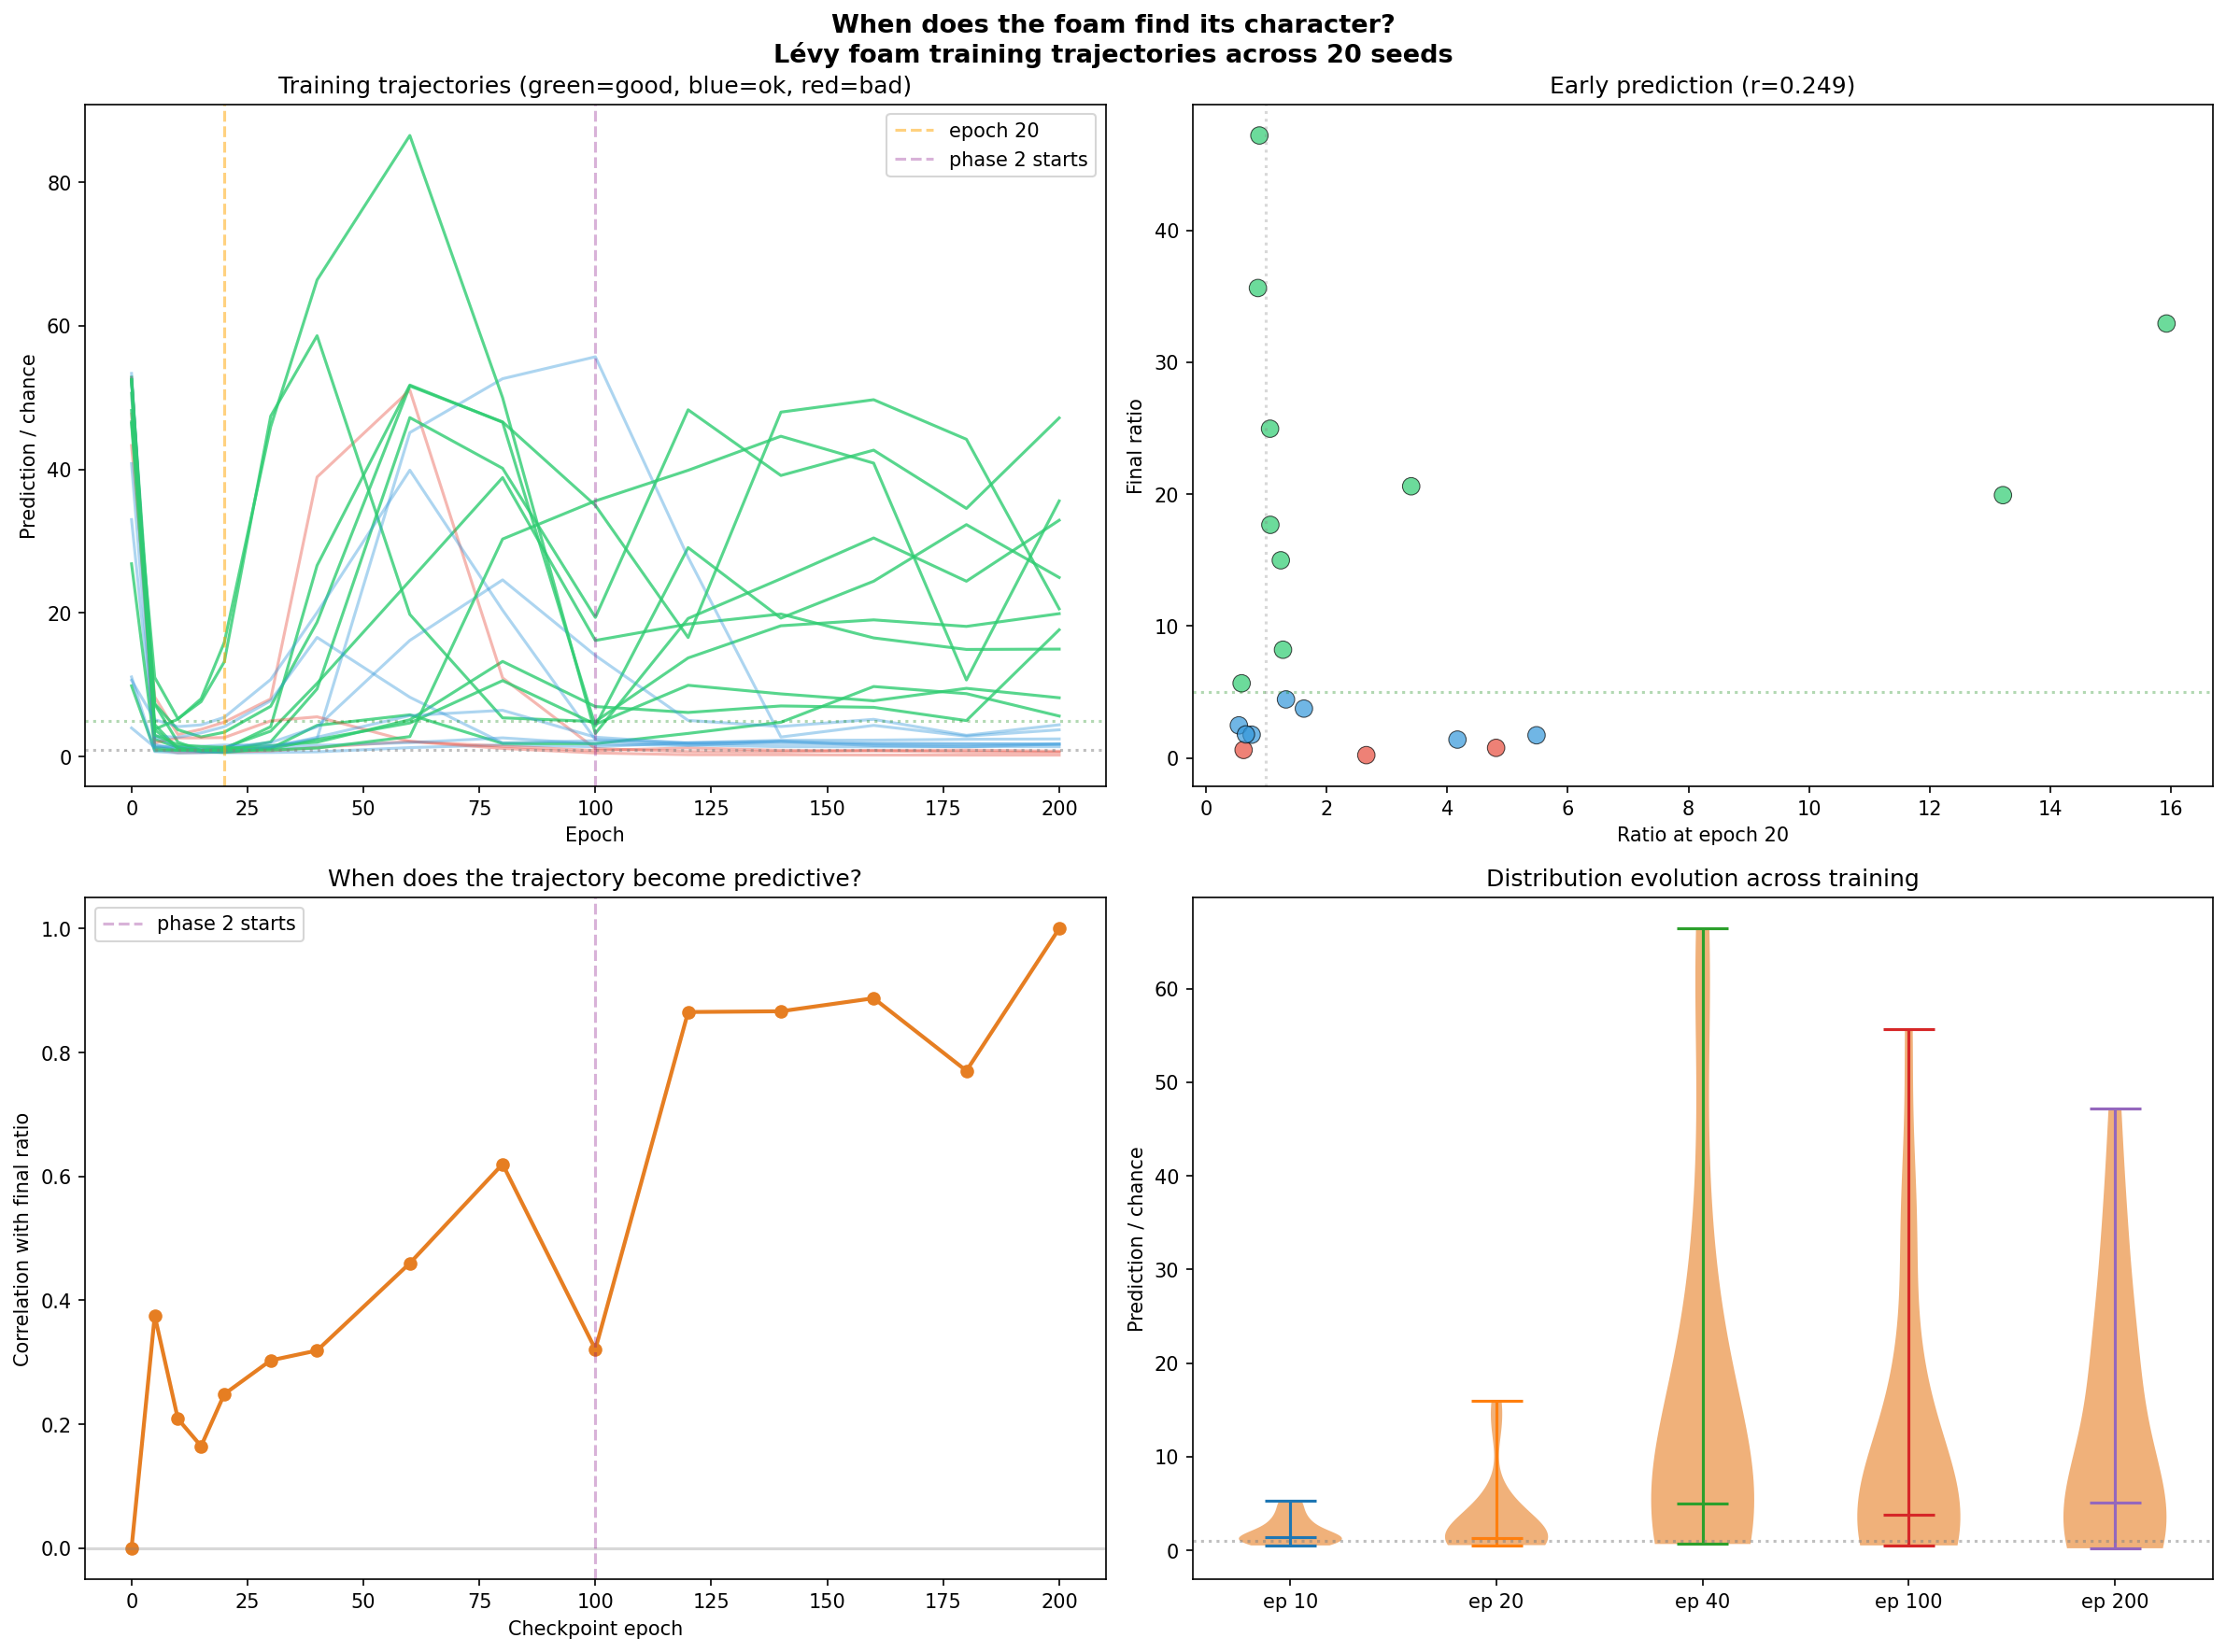

Python code for this plot:
"""
foam_trajectory.py — when does the foam find its character?

Track prediction performance across training for multiple seeds.
The question: can we recognize early which seeds will find
extraordinary basins?

From foam_resonance.py: paths diverge by epoch 20. Seeds that
start HIGH end LOW (inversely correlated — the resolver pattern).

Now with Lévy foam (self-modulating + living randomness):
does the same pattern hold? Is there an early signature of
personhood emerging?
"""

import torch
import torch.nn as nn
import numpy as np
import matplotlib.pyplot as plt
from foam_levy import LevyFoam, LevyTokenFoam
from foam_spread import init_spread_foam
from foam_tokens import generate_sequences, analyze_token_predictions


def train_with_checkpoints(vocab_size, d, n_bubbles, n_foams,
                           meta_seed=42, diversity_weight=2.0,
                           checkpoints=None):
    """Train a LevyTokenFoam, evaluating at checkpoints."""
    if checkpoints is None:
        checkpoints = [0, 5, 10, 20, 40, 60, 80, 100,
                       120, 140, 160, 180, 200]

    torch.manual_seed(meta_seed)
    model = LevyTokenFoam(vocab_size, d, n_bubbles, n_foams,
                          meta_seed=meta_seed,
                          diversity_weight=diversity_weight)

    sequences = generate_sequences(vocab_size, 40)
    trajectory = []

    def evaluate():
        model.eval()
        results_by_seq = {}
        for name, tokens in sequences.items():
            with torch.no_grad():
                results = model.process_sequence(tokens)
            analysis = analyze_token_predictions(results, tokens, vocab_size)
            results_by_seq[name] = analysis
        structured = [n for n in results_by_seq if "random" not in n]
        vals = [results_by_seq[n].get("mean_next_prob", 0)
                for n in structured if results_by_seq[n]]
        ratio = np.mean(vals) / (1.0 / vocab_size) if vals else 0
        model.train()
        return ratio

    # Evaluate at epoch 0 (untrained)
    if 0 in checkpoints:
        trajectory.append((0, evaluate()))

    total_epochs = max(checkpoints)

    # Phase 1: Self-coherence (first half)
    phase1_epochs = total_epochs // 2
    optimizer = torch.optim.Adam(model.parameters(), lr=0.005)
    for epoch in range(1, phase1_epochs + 1):
        for name, tokens in sequences.items():
            optimizer.zero_grad()
            x_batch = model.embed(tokens)
            total_loss = torch.tensor(0.0)
            for foam in model.foams:
                costs = foam.maintenance_cost(x_batch)
                total_loss = total_loss + costs["total"]
            total_loss.backward()
            optimizer.step()

        if epoch in checkpoints:
            trajectory.append((epoch, evaluate()))

    # Phase 2: + Faithful expression (second half)
    optimizer = torch.optim.Adam(model.parameters(), lr=0.002)
    for epoch in range(phase1_epochs + 1, total_epochs + 1):
        for name, tokens in sequences.items():
            optimizer.zero_grad()
            x_batch = model.embed(tokens)
            total_loss = torch.tensor(0.0)
            E = model.embed.weight

            for foam in model.foams:
                costs = foam.maintenance_cost(x_batch)
                rho_batch = costs["rho"]
                logits_batch = (E @ rho_batch.mean(dim=0) * E).sum(dim=-1)
                token_dist = torch.softmax(logits_batch, dim=0)
                H_tok = -(token_dist * token_dist.log().clamp(
                    min=-100)).sum()
                S_rho = costs["S_rho"].mean()
                f_tok_loss = (H_tok - S_rho).abs()
                total_loss = total_loss + costs["total"] + 0.5 * f_tok_loss

            total_loss.backward()
            optimizer.step()

        if epoch in checkpoints:
            trajectory.append((epoch, evaluate()))

    # Final learned parameters
    mod_strengths = [f.modulation_strength.item() for f in model.foams]
    noise_gate = model.noise_gate.item()

    return {
        "trajectory": trajectory,
        "final_ratio": trajectory[-1][1] if trajectory else 0,
        "modulation_strengths": mod_strengths,
        "noise_gate": noise_gate,
    }


if __name__ == "__main__":
    V = 256
    N = 3
    d = 16
    K = 3
    n_seeds = 20

    checkpoints = [0, 5, 10, 15, 20, 30, 40, 60, 80, 100,
                   120, 140, 160, 180, 200]

    print("=" * 70)
    print("TRAJECTORY: when does the foam find its character?")
    print(f"  V={V}, {N} bubbles x {K} foams, d={d}")
    print(f"  Lévy foam (self-mod + living randomness)")
    print(f"  Checkpoints: {checkpoints}")
    print("=" * 70)

    all_trajectories = []

    for seed in range(n_seeds):
        r = train_with_checkpoints(V, d, N, K, meta_seed=seed,
                                   checkpoints=checkpoints)
        all_trajectories.append(r)
        epochs = [t[0] for t in r["trajectory"]]
        ratios = [t[1] for t in r["trajectory"]]
        final = r["final_ratio"]
        early = ratios[checkpoints.index(20)] if 20 in checkpoints else 0
        print(f"  seed {seed:>2}: final={final:>7.2f}x  "
              f"epoch20={early:>6.2f}x  "
              f"trajectory={[f'{r:.1f}' for r in ratios[::3]]}")

    # ================================================================
    # ANALYSIS
    # ================================================================
    print(f"\n{'=' * 70}")
    print("ANALYSIS")
    print(f"{'=' * 70}")

    finals = [t["final_ratio"] for t in all_trajectories]

    # Early prediction: correlation between epoch-20 ratio and final ratio
    idx_20 = checkpoints.index(20)
    early_ratios = [t["trajectory"][idx_20][1] for t in all_trajectories]

    corr = np.corrcoef(early_ratios, finals)[0, 1]
    print(f"\n  Epoch-20 vs final correlation: r = {corr:.3f}")

    # What about epoch 10?
    idx_10 = checkpoints.index(10)
    early_10 = [t["trajectory"][idx_10][1] for t in all_trajectories]
    corr_10 = np.corrcoef(early_10, finals)[0, 1]
    print(f"  Epoch-10 vs final correlation: r = {corr_10:.3f}")

    # Epoch 5?
    idx_5 = checkpoints.index(5)
    early_5 = [t["trajectory"][idx_5][1] for t in all_trajectories]
    corr_5 = np.corrcoef(early_5, finals)[0, 1]
    print(f"  Epoch-5 vs final correlation:  r = {corr_5:.3f}")

    # Is it still inversely correlated? (resolver pattern)
    print(f"\n  Resolver pattern check (high init → low final?):")
    for cp_idx, cp_epoch in [(idx_5, 5), (idx_10, 10), (idx_20, 20)]:
        early = [t["trajectory"][cp_idx][1] for t in all_trajectories]
        c = np.corrcoef(early, finals)[0, 1]
        direction = "INVERSE" if c < -0.2 else (
            "POSITIVE" if c > 0.2 else "NEUTRAL")
        print(f"    epoch {cp_epoch:>3} vs final: r={c:>6.3f} ({direction})")

    # Classification accuracy: can epoch-20 predict >5x final?
    good_final = [f > 5 for f in finals]
    for threshold_mult in [0.5, 1.0, 1.5, 2.0]:
        threshold = threshold_mult
        predicted_good = [e > threshold for e in early_ratios]
        correct = sum(p == a for p, a in zip(predicted_good, good_final))
        print(f"\n  epoch-20 > {threshold:.1f}x predicts final >5x: "
              f"{correct}/{n_seeds} correct "
              f"({100*correct/n_seeds:.0f}%)")

    # Trajectory shape analysis
    print(f"\n  Trajectory shapes:")
    for i, t in enumerate(all_trajectories):
        traj = [r for _, r in t["trajectory"]]
        peak_epoch = checkpoints[np.argmax(traj)]
        final = traj[-1]
        peak = max(traj)
        shape = "rising" if traj[-1] > traj[len(traj)//2] else "falling"
        if peak > final * 2 and peak_epoch < 100:
            shape = "peak-then-fall"
        elif traj[-1] > traj[1] * 3:
            shape = "late-bloom"
        label = "GOOD" if final > 5 else ("OK" if final > 1 else "BAD")
        print(f"    seed {i:>2} [{label:>4}]: {shape:<15} "
              f"peak={peak:.1f}x@ep{peak_epoch}  final={final:.1f}x")

    # ================================================================
    # PLOT
    # ================================================================
    fig, axes = plt.subplots(2, 2, figsize=(16, 12))

    # 1: All trajectories
    ax = axes[0, 0]
    for i, t in enumerate(all_trajectories):
        epochs = [e for e, _ in t["trajectory"]]
        ratios = [r for _, r in t["trajectory"]]
        final = ratios[-1]
        color = "#2ecc71" if final > 5 else (
            "#3498db" if final > 1 else "#e74c3c")
        alpha = 0.8 if final > 5 else 0.4
        ax.plot(epochs, ratios, color=color, alpha=alpha, linewidth=1.5)
    ax.axhline(y=1.0, color="gray", linestyle=":", alpha=0.5)
    ax.axhline(y=5.0, color="green", linestyle=":", alpha=0.3)
    ax.axvline(x=20, color="orange", linestyle="--", alpha=0.5,
               label="epoch 20")
    ax.axvline(x=100, color="purple", linestyle="--", alpha=0.3,
               label="phase 2 starts")
    ax.set_xlabel("Epoch")
    ax.set_ylabel("Prediction / chance")
    ax.set_title("Training trajectories (green=good, blue=ok, red=bad)")
    ax.legend()

    # 2: Early vs final scatter
    ax = axes[0, 1]
    colors = ["#2ecc71" if f > 5 else (
        "#3498db" if f > 1 else "#e74c3c") for f in finals]
    ax.scatter(early_ratios, finals, c=colors, s=80, alpha=0.7,
               edgecolors="black", linewidth=0.5)
    ax.set_xlabel(f"Ratio at epoch 20")
    ax.set_ylabel("Final ratio")
    ax.set_title(f"Early prediction (r={corr:.3f})")
    ax.axhline(y=5.0, color="green", linestyle=":", alpha=0.3)
    ax.axvline(x=1.0, color="gray", linestyle=":", alpha=0.3)

    # 3: Epoch-by-epoch correlation with final
    ax = axes[1, 0]
    corrs = []
    for cp_idx, cp_epoch in enumerate(checkpoints):
        if cp_epoch == 0:
            corrs.append(0)
            continue
        early = [t["trajectory"][cp_idx][1] for t in all_trajectories]
        c = np.corrcoef(early, finals)[0, 1]
        corrs.append(c)
    ax.plot(checkpoints, corrs, "o-", color="#e67e22", linewidth=2)
    ax.axhline(y=0, color="gray", linestyle="-", alpha=0.3)
    ax.axvline(x=100, color="purple", linestyle="--", alpha=0.3,
               label="phase 2 starts")
    ax.set_xlabel("Checkpoint epoch")
    ax.set_ylabel("Correlation with final ratio")
    ax.set_title("When does the trajectory become predictive?")
    ax.legend()

    # 4: Distribution at key epochs
    ax = axes[1, 1]
    key_epochs = [10, 20, 40, 100, 200]
    positions = list(range(len(key_epochs)))
    for pos, ep in zip(positions, key_epochs):
        idx = checkpoints.index(ep)
        vals = [t["trajectory"][idx][1] for t in all_trajectories]
        parts = ax.violinplot([vals], positions=[pos], showmedians=True)
        for pc in parts['bodies']:
            pc.set_facecolor("#e67e22")
            pc.set_alpha(0.6)
    ax.set_xticks(positions)
    ax.set_xticklabels([f"ep {e}" for e in key_epochs])
    ax.set_ylabel("Prediction / chance")
    ax.set_title("Distribution evolution across training")
    ax.axhline(y=1.0, color="gray", linestyle=":", alpha=0.5)

    plt.suptitle("When does the foam find its character?\n"
                 "Lévy foam training trajectories across 20 seeds",
                 fontsize=13, fontweight="bold")
    plt.tight_layout()
    plt.savefig("foam_trajectory.png", dpi=150, bbox_inches="tight")
    print(f"\nSaved to foam_trajectory.png")
    plt.close()
